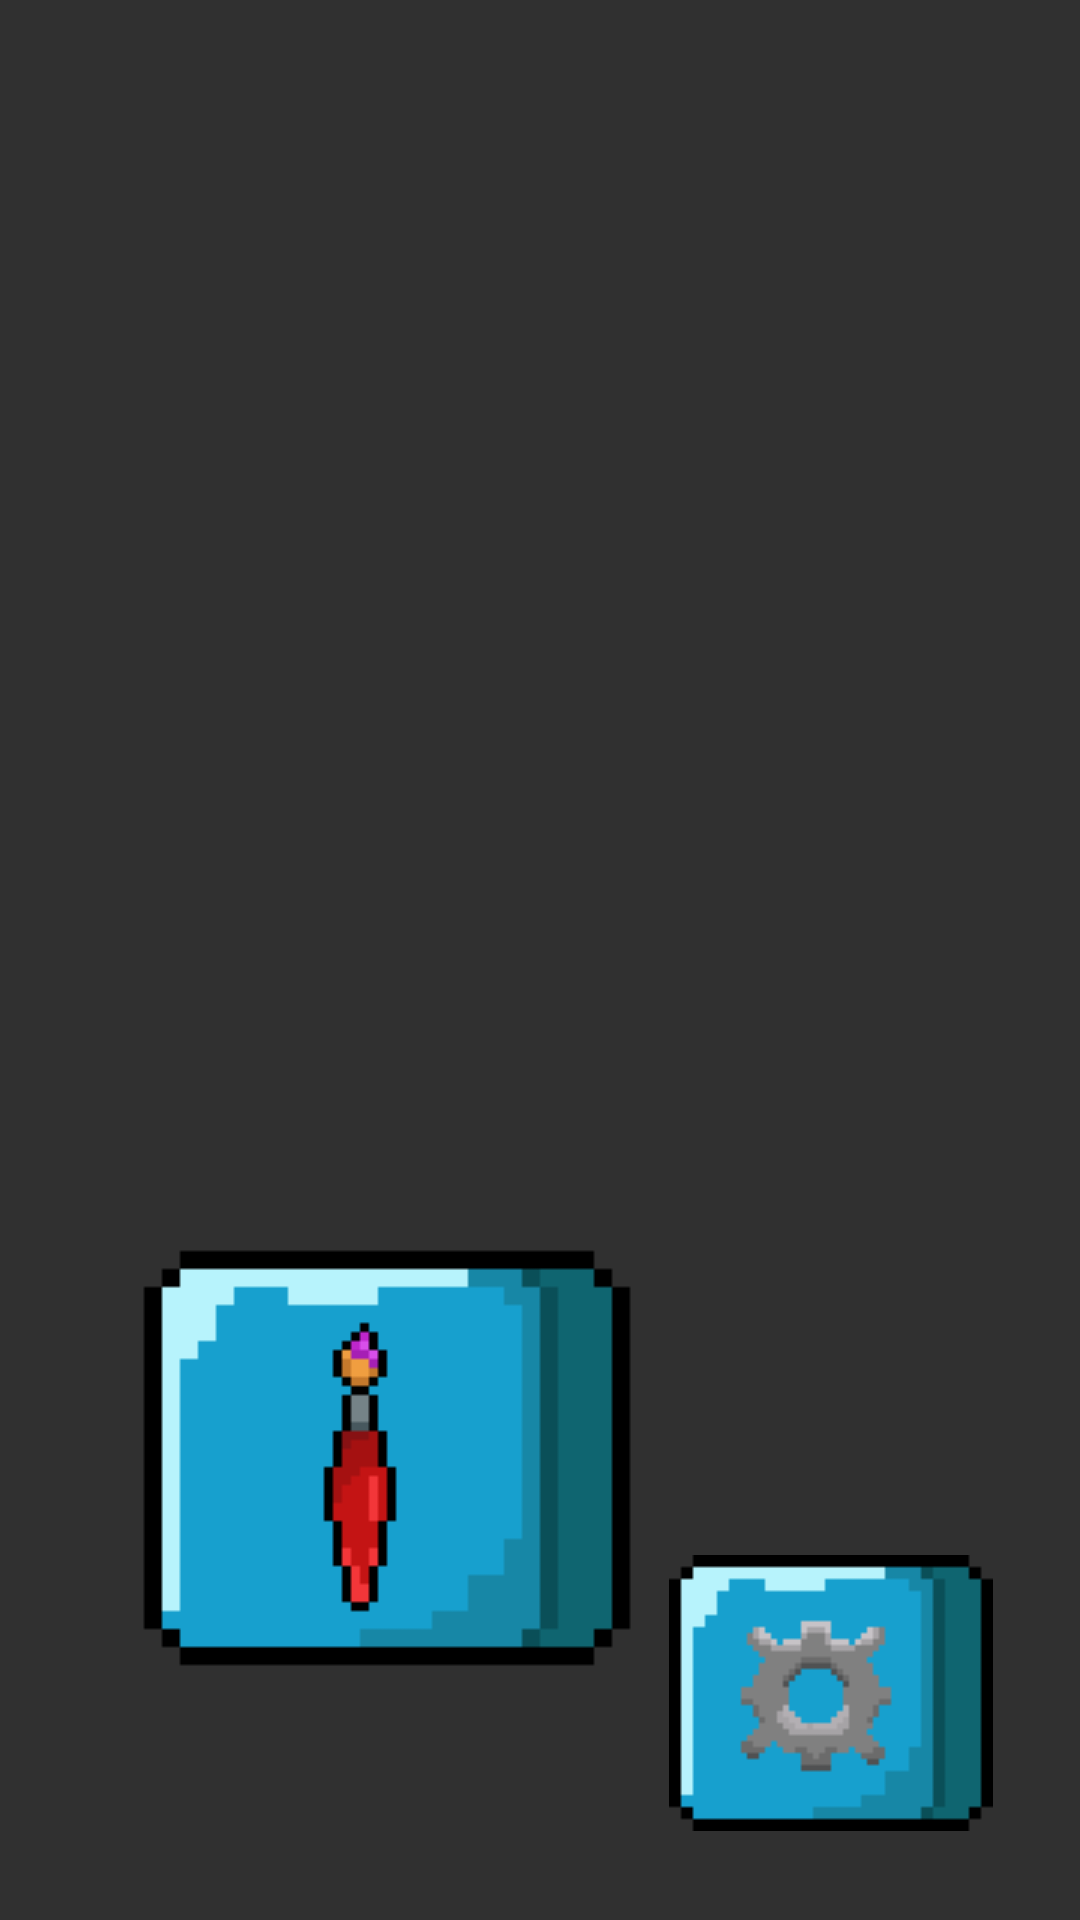

The Android layout XML behind this screen, and the referenced resources:
<!-- AndroidManifest.xml: application theme Theme.AppCompat.NoActionBar -->
<!-- res/layout/fragment_menu.xml -->
<?xml version="1.0" encoding="utf-8"?>
<layout>
    <androidx.constraintlayout.widget.ConstraintLayout xmlns:android="http://schemas.android.com/apk/res/android"
        xmlns:app="http://schemas.android.com/apk/res-auto"
        xmlns:tools="http://schemas.android.com/tools"
        android:id="@+id/fragment_menu"
        android:layout_width="match_parent"
        android:layout_height="match_parent">
        

        <ImageButton
            android:id="@+id/homeButton"
            android:layout_width="wrap_content"
            android:layout_height="wrap_content"
            android:layout_marginStart="1dp"
            android:layout_marginEnd="1dp"
            android:layout_marginBottom="32dp"
            android:background="#00FFFFFF"
            android:contentDescription="@string/home"
            app:layout_constraintBottom_toBottomOf="parent"
            app:layout_constraintEnd_toStartOf="@+id/settingsButton"
            app:layout_constraintStart_toEndOf="@+id/kingdomButton"
            app:layout_constraintTop_toTopOf="parent"
            app:layout_constraintVertical_bias="0.945"
            app:srcCompat="@drawable/paint_button" />

        <ImageButton
            android:id="@+id/kingdomButton"
            android:layout_width="wrap_content"
            android:layout_height="wrap_content"
            android:layout_marginBottom="16dp"
            android:background="#00FFFFFF"
            android:contentDescription="@string/kingdom"
            app:layout_constraintBottom_toBottomOf="parent"
            app:layout_constraintEnd_toStartOf="@+id/homeButton"
            app:layout_constraintHorizontal_chainStyle="packed"
            app:layout_constraintStart_toStartOf="parent"
            app:layout_constraintTop_toTopOf="parent"
            app:layout_constraintVertical_bias="0.974"
            app:srcCompat="@drawable/crown_button"
            tools:ignore="ImageContrastCheck" />

        <ImageButton
            android:id="@+id/settingsButton"
            android:layout_width="wrap_content"
            android:layout_height="wrap_content"
            android:layout_marginBottom="16dp"
            android:background="#00FFFFFF"
            android:contentDescription="@string/settings"
            app:layout_constraintBottom_toBottomOf="parent"
            app:layout_constraintEnd_toEndOf="parent"
            app:layout_constraintStart_toEndOf="@+id/homeButton"
            app:layout_constraintTop_toTopOf="parent"
            app:layout_constraintVertical_bias="0.974"
            app:srcCompat="@drawable/gear_button" />

    </androidx.constraintlayout.widget.ConstraintLayout>
</layout>
<!-- resources referenced by this layout -->
<resources>
  <!-- drawable gear_button: png bitmap (drawable, 1266 bytes) -->
  <!-- drawable paint_button: png bitmap (drawable, 2290 bytes) -->
  <string name="home">Home button that displays the home</string>
  <string name="kingdom">Kingdom button that displays your kingdom</string>
  <string name="settings">Settings button that displays the application settings</string>
</resources>
